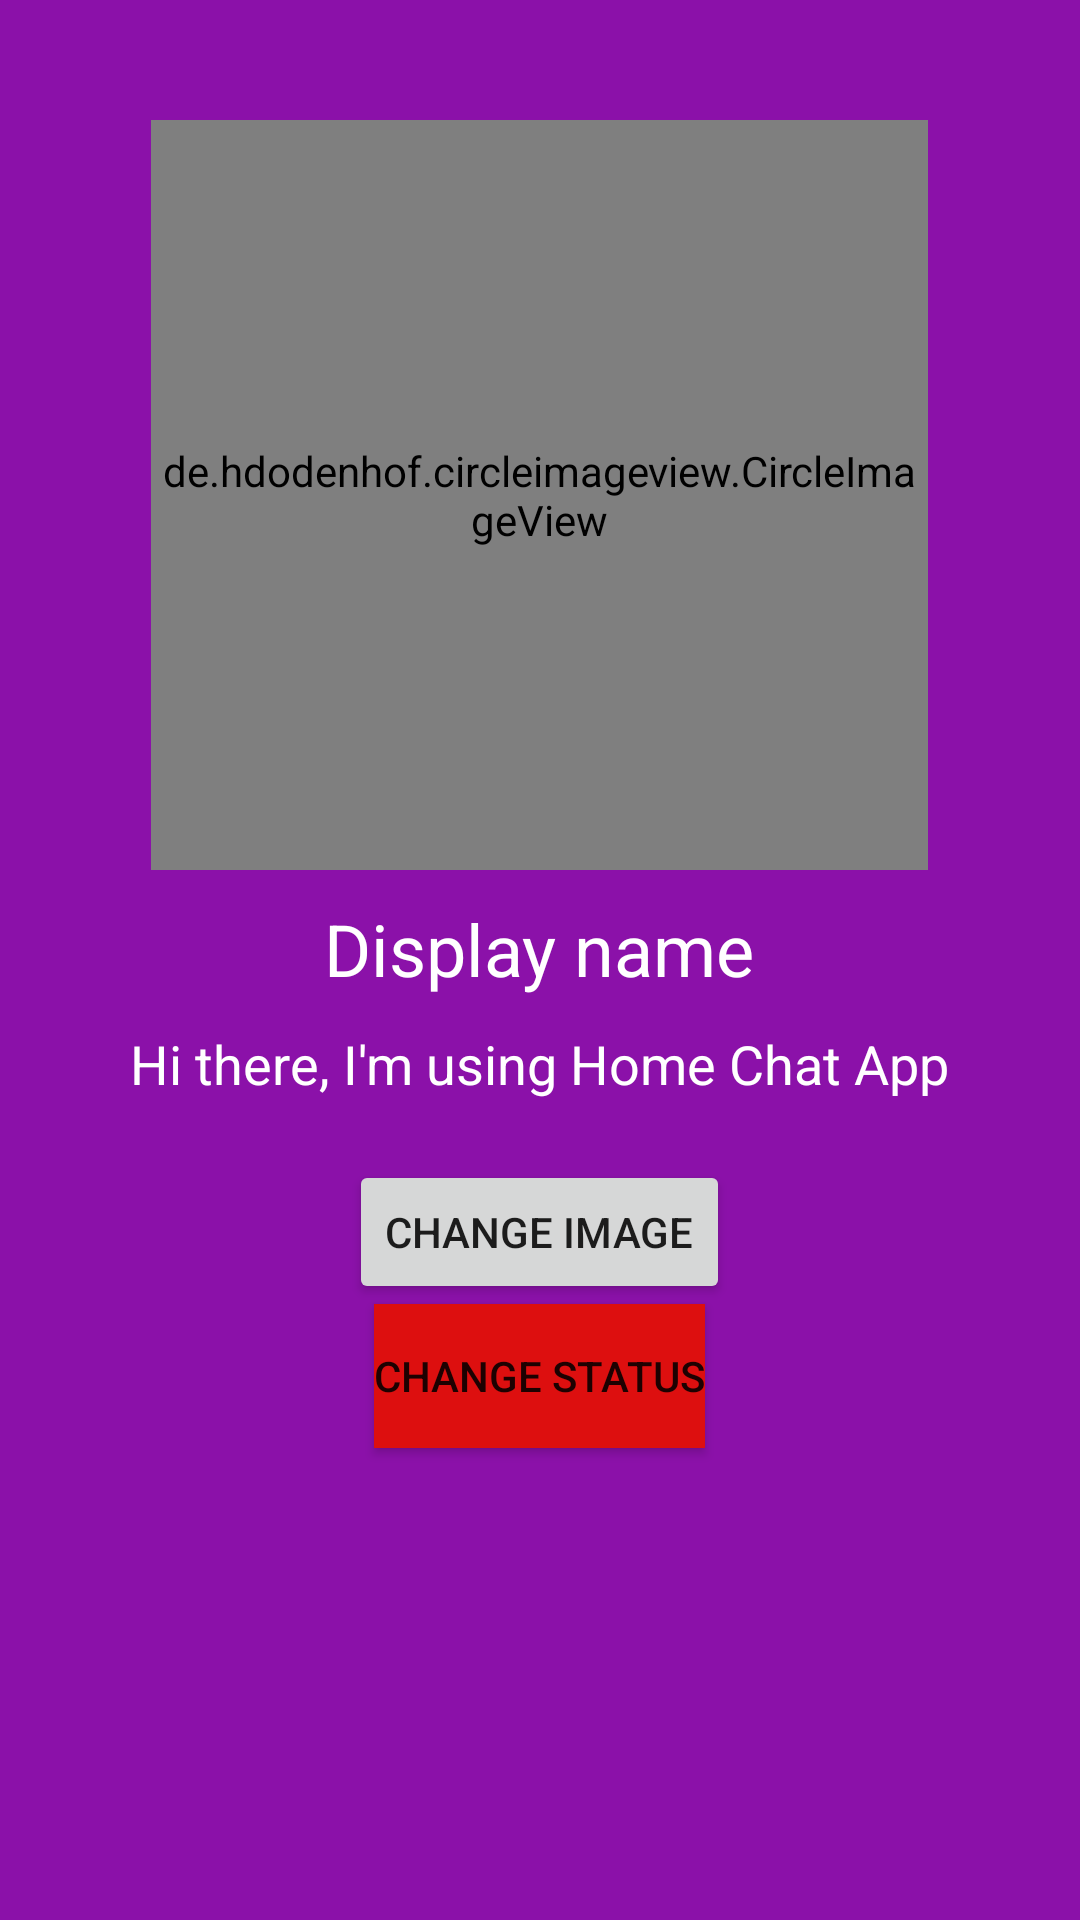

Layout XML and referenced resources for this Android screen:
<!-- AndroidManifest.xml: application theme Theme.HomeChat -->
<!-- res/layout/activity_setting_profile.xml -->
<?xml version="1.0" encoding="utf-8"?>
<RelativeLayout xmlns:android="http://schemas.android.com/apk/res/android"
    xmlns:app="http://schemas.android.com/apk/res-auto"
    xmlns:tools="http://schemas.android.com/tools"
    android:layout_width="match_parent"
    android:layout_height="match_parent"
    android:background="@color/purpal"
    tools:context=".SettingProfile">


    <de.hdodenhof.circleimageview.CircleImageView
        android:id="@+id/setting_image"
        android:layout_width="259dp"
        android:layout_height="250dp"
        android:layout_centerHorizontal="true"
        android:layout_marginTop="40dp"
        android:src="@drawable/profile2" />

    <TextView
        android:id="@+id/setting_name"
        android:layout_width="wrap_content"
        android:layout_height="wrap_content"
        android:layout_below="@+id/setting_image"
        android:layout_centerHorizontal="true"
        android:layout_marginTop="10dp"
        android:text="Display name"
        android:textColor="@color/white"
        android:textSize="24sp" />

    <TextView
        android:id="@+id/setting_status"
        android:layout_width="wrap_content"
        android:layout_height="wrap_content"
        android:layout_below="@+id/setting_name"
        android:layout_centerHorizontal="true"
        android:layout_marginTop="10dp"
        android:text="@string/hi_there_i_m_using_home_chat_app"
        android:textColor="@color/white"
        android:textSize="18sp" />


    <Button
        android:id="@+id/setting_changeImageBtn"
        android:layout_width="wrap_content"
        android:layout_height="wrap_content"
        android:layout_below="@+id/setting_status"
        android:layout_centerHorizontal="true"
        android:layout_marginTop="20dp"
        android:onClick="onChangeImage"
        android:text="Change Image" />

    <Button
        android:id="@+id/setting_changeStatusBtn"
        android:layout_width="wrap_content"
        android:layout_height="wrap_content"
        android:layout_below="@id/setting_changeImageBtn"
        android:layout_centerHorizontal="true"
        android:background="#DD0F0F"
        android:onClick="onChangeStatus"
        android:text="Change Status" />

</RelativeLayout>
<!-- resources referenced by this layout -->
<resources>
  <color name="purpal">#8B11A9</color>
  <color name="white">#FFFFFFFF</color>
  <string name="hi_there_i_m_using_home_chat_app">Hi there, I\'m using Home Chat App</string>
  <style name="Theme.HomeChat" parent="Theme.MaterialComponents.DayNight.NoActionBar">
          
          <item name="colorPrimary">@color/purple_500</item>
          <item name="colorPrimaryVariant">@color/purple_700</item>
          <item name="colorOnPrimary">@color/white</item>
          
          <item name="colorSecondary">@color/teal_200</item>
          <item name="colorSecondaryVariant">@color/teal_700</item>
          <item name="colorOnSecondary">@color/black</item>
          
          <item name="android:statusBarColor" tools:targetApi="l">?attr/colorPrimaryVariant</item>
          
      </style>
  <color name="purple_500">#FF6200EE</color>
  <color name="purple_700">#FF3700B3</color>
  <color name="teal_200">#FF03DAC5</color>
  <color name="teal_700">#FF018786</color>
  <color name="black">#FF000000</color>
</resources>
